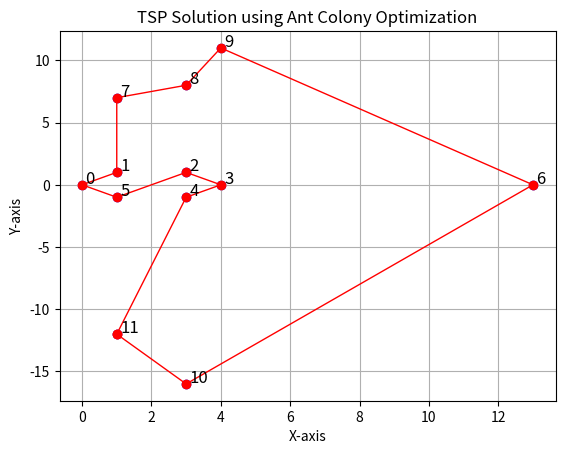

The matplotlib source for this figure:
import random
import numpy as np


class AntColonyOptimizer:
    def __init__(self, num_ants, num_iterations, alpha, beta, rho, q, pheromone_callback=None):
        self.num_ants = num_ants
        self.num_iterations = num_iterations
        self.alpha = alpha
        self.beta = beta
        self.rho = rho
        self.q = q
        self.pheromone_callback = pheromone_callback

    def _initialize_pheromones(self, cities_count):
        return np.ones((cities_count, cities_count))

    def _initialize_distances(self, cities):
        cities_count = len(cities)
        distances = np.zeros((cities_count, cities_count))
        for i in range(cities_count):
            for j in range(i + 1, cities_count):
                dist = np.sqrt((cities[i][0] - cities[j][0]) ** 2 + (cities[i][1] - cities[j][1]) ** 2)
                distances[i][j] = dist
                distances[j][i] = dist
        return distances

    def _calculate_probabilities(self, city, unvisited, pheromones, distances):
        pheromone_trails = np.array([pheromones[city][i] for i in unvisited])
        distances_to_unvisited = np.array([distances[city][i] for i in unvisited])
        attractiveness = 1 / distances_to_unvisited

        probabilities = (pheromone_trails ** self.alpha) * (attractiveness ** self.beta)
        return probabilities / probabilities.sum()

    def _construct_solutions(self, cities_count, pheromones, distances):
        solutions = []
        for _ in range(self.num_ants):
            visited = [random.randint(0, cities_count - 1)]
            unvisited = list(set(range(cities_count)) - set(visited))

            for _ in range(cities_count - 1):
                current_city = visited[-1]
                probabilities = self._calculate_probabilities(current_city, unvisited, pheromones, distances)
                next_city = unvisited[np.random.choice(range(len(unvisited)), p=probabilities)]
                visited.append(next_city)
                unvisited.remove(next_city)

            solutions.append((visited, self._calculate_tour_length(visited, distances)))
        return solutions

    def _calculate_tour_length(self, tour, distances):
        tour_length = sum([distances[tour[i]][tour[i + 1]] for i in range(len(tour) - 1)])
        tour_length += distances[tour[-1]][tour[0]]
        return tour_length

    def _update_pheromones(self, pheromones, solutions):
        best_solution = min(solutions, key=lambda x: x[1])
        for i in range(len(best_solution[0]) - 1):
            pheromones[best_solution[0][i]][best_solution[0][i + 1]] += self.q / best_solution[1]
            pheromones[best_solution[0][i + 1]][best_solution[0][i]] += self.q / best_solution[1]

    def optimize(self, cities):
        cities_count = len(cities)
        pheromones = self._initialize_pheromones(cities_count)
        distances = self._initialize_distances(cities)

        best_solution = None

        for _ in range(self.num_iterations):
            solutions = self._construct_solutions(cities_count, pheromones, distances)
            current_best_solution = min(solutions, key=lambda x: x[1])
            if best_solution is None or current_best_solution[1] < best_solution[1]:
                best_solution = current_best_solution
    
            pheromones = (1 - self.rho) * pheromones
            self._update_pheromones(pheromones, solutions)

            # Call the pheromone_callback function, if provided
            if self.pheromone_callback:
                self.pheromone_callback(pheromones)
    
        return best_solution



import matplotlib.pyplot as plt

def plot_solution(cities, best_tour):
    cities_x = [city[0] for city in cities]
    cities_y = [city[1] for city in cities]

    tour_x = [cities_x[best_tour[i]] for i in range(len(best_tour))]
    tour_y = [cities_y[best_tour[i]] for i in range(len(best_tour))]

    plt.scatter(cities_x, cities_y, color='blue')
    plt.plot(tour_x + [tour_x[0]], tour_y + [tour_y[0]], color='red', linestyle='-', linewidth=1, marker='o')

    for i, city in enumerate(cities):
        plt.text(city[0] + 0.1, city[1] + 0.1, f"{i}", fontsize=12, color='black')

    plt.title("TSP Solution using Ant Colony Optimization")
    plt.xlabel("X-axis")
    plt.ylabel("Y-axis")
    plt.grid()
    plt.show()



def plot_pheromone_matrix(pheromones, iteration):
    plt.imshow(pheromones, cmap='viridis', interpolation='nearest')
    plt.colorbar()
    plt.title(f"Pheromone Matrix at Iteration {iteration}")
    plt.xlabel("City Index")
    plt.ylabel("City Index")
    plt.show(block=False)
    plt.pause(0.001)
    plt.clf()












def pheromone_callback_with_iteration(pheromones):
    if not hasattr(pheromone_callback_with_iteration, "iteration"):
        pheromone_callback_with_iteration.iteration = 1
    n = 5
    if pheromone_callback_with_iteration.iteration % n == 0:
        plot_pheromone_matrix(pheromones, pheromone_callback_with_iteration.iteration)
    
    pheromone_callback_with_iteration.iteration += 1

if __name__ == "__main__":
    # Define the coordinates of the cities
    cities = [
        (0, 0),
        (1, 1),
        (3, 1),
        (4, 0),
        (3, -1),
        (1, -1),
        (13, 0),
        (1, 7),
        (3, 8),
        (4, 11),
        (3, -16),
        (1, -12)
    ]

    # Define the ACO parameters
    num_ants = 10
    num_iterations = 100
    alpha = 1
    beta = 5
    rho = 0.5
    q = 100

    # Initialize the ACO and run the optimization
    aco = AntColonyOptimizer(
        num_ants, num_iterations, alpha, beta, rho, q, pheromone_callback=pheromone_callback_with_iteration
    )
    best_tour, best_tour_length = aco.optimize(cities)

    print("Best tour:", best_tour)
    print("Best tour length:", best_tour_length)

    aco = AntColonyOptimizer(num_ants, num_iterations, alpha, beta, rho, q)
    best_tour, best_tour_length = aco.optimize(cities)

    print("Best tour:", best_tour)
    print("Best tour length:", best_tour_length)

    # Plot the solution
    plot_solution(cities, best_tour)



